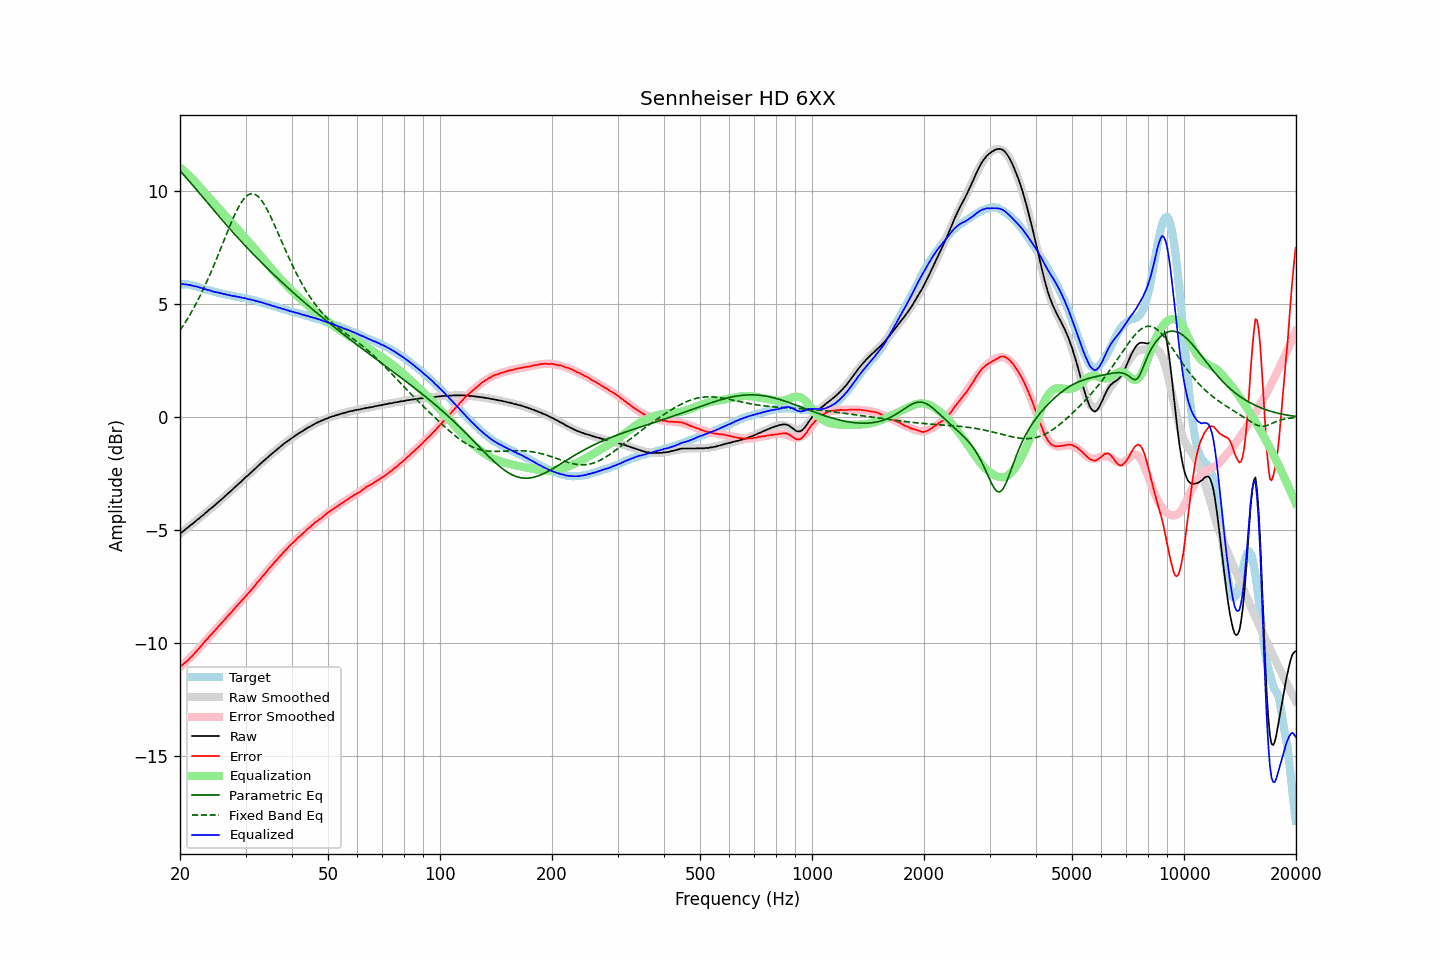

The data file committed next to this chart (first rows):
frequency, raw, error, smoothed, error_smoothed, equalization, parametric_eq, fixed_band_eq, equalized_raw, equalized_smoothed, target
20.00, -5.15, -11.04, -5.15, -11.06, 11.06, 10.91, 3.85, 5.91, 5.91, 5.89
20.20, -5.09, -10.98, -5.09, -10.99, 10.99, 10.83, 3.95, 5.90, 5.90, 5.88
20.40, -5.04, -10.93, -5.04, -10.93, 10.93, 10.75, 4.06, 5.89, 5.89, 5.88
20.61, -4.98, -10.87, -4.98, -10.86, 10.86, 10.67, 4.17, 5.88, 5.88, 5.88
20.81, -4.92, -10.81, -4.93, -10.80, 10.80, 10.59, 4.28, 5.87, 5.87, 5.88
21.02, -4.87, -10.76, -4.87, -10.73, 10.73, 10.51, 4.39, 5.86, 5.86, 5.88
21.23, -4.80, -10.66, -4.81, -10.66, 10.66, 10.42, 4.51, 5.86, 5.85, 5.86
21.44, -4.75, -10.60, -4.75, -10.59, 10.59, 10.34, 4.64, 5.84, 5.83, 5.85
21.66, -4.70, -10.53, -4.70, -10.52, 10.52, 10.26, 4.76, 5.81, 5.82, 5.83
21.87, -4.64, -10.45, -4.64, -10.44, 10.44, 10.17, 4.89, 5.80, 5.80, 5.81
22.09, -4.58, -10.38, -4.58, -10.37, 10.37, 10.09, 5.02, 5.79, 5.79, 5.80
22.31, -4.52, -10.29, -4.52, -10.29, 10.29, 10.00, 5.16, 5.77, 5.77, 5.77
22.54, -4.47, -10.22, -4.47, -10.21, 10.21, 9.92, 5.30, 5.74, 5.75, 5.75
22.76, -4.40, -10.13, -4.41, -10.13, 10.13, 9.84, 5.44, 5.73, 5.73, 5.73
22.99, -4.35, -10.05, -4.35, -10.05, 10.05, 9.75, 5.59, 5.70, 5.70, 5.70
23.22, -4.29, -9.96, -4.29, -9.97, 9.97, 9.67, 5.74, 5.68, 5.68, 5.67
23.45, -4.22, -9.87, -4.23, -9.89, 9.89, 9.58, 5.89, 5.67, 5.66, 5.65
23.69, -4.17, -9.81, -4.17, -9.81, 9.81, 9.50, 6.05, 5.63, 5.64, 5.64
23.92, -4.10, -9.72, -4.11, -9.73, 9.73, 9.41, 6.21, 5.63, 5.62, 5.61
24.16, -4.04, -9.65, -4.05, -9.65, 9.65, 9.33, 6.37, 5.60, 5.60, 5.60
24.40, -3.99, -9.57, -3.99, -9.57, 9.57, 9.24, 6.54, 5.58, 5.58, 5.58
24.65, -3.93, -9.49, -3.93, -9.49, 9.49, 9.16, 6.71, 5.55, 5.56, 5.56
24.89, -3.87, -9.41, -3.87, -9.41, 9.41, 9.08, 6.88, 5.54, 5.54, 5.54
25.14, -3.80, -9.33, -3.81, -9.33, 9.33, 8.99, 7.05, 5.53, 5.52, 5.53
25.39, -3.74, -9.25, -3.74, -9.25, 9.25, 8.91, 7.23, 5.51, 5.51, 5.51
25.65, -3.68, -9.18, -3.68, -9.17, 9.17, 8.83, 7.41, 5.49, 5.49, 5.50
25.91, -3.62, -9.09, -3.62, -9.10, 9.10, 8.74, 7.58, 5.47, 5.48, 5.47
26.16, -3.56, -9.02, -3.56, -9.02, 9.02, 8.66, 7.76, 5.46, 5.46, 5.45
26.43, -3.49, -8.94, -3.49, -8.94, 8.94, 8.58, 7.94, 5.44, 5.44, 5.44
26.69, -3.43, -8.85, -3.43, -8.86, 8.86, 8.50, 8.12, 5.43, 5.43, 5.42
26.96, -3.36, -8.77, -3.37, -8.78, 8.78, 8.42, 8.29, 5.41, 5.41, 5.41
27.23, -3.30, -8.70, -3.30, -8.70, 8.70, 8.34, 8.46, 5.39, 5.40, 5.40
27.50, -3.24, -8.63, -3.24, -8.62, 8.62, 8.26, 8.63, 5.38, 5.38, 5.39
27.77, -3.17, -8.54, -3.17, -8.54, 8.54, 8.18, 8.79, 5.37, 5.37, 5.37
28.05, -3.10, -8.46, -3.11, -8.46, 8.46, 8.10, 8.95, 5.36, 5.35, 5.36
28.33, -3.04, -8.38, -3.04, -8.38, 8.38, 8.02, 9.10, 5.34, 5.34, 5.33
28.62, -2.97, -8.30, -2.98, -8.30, 8.30, 7.94, 9.24, 5.33, 5.33, 5.32
28.90, -2.91, -8.22, -2.91, -8.23, 8.23, 7.86, 9.37, 5.31, 5.31, 5.31
29.19, -2.85, -8.14, -2.85, -8.15, 8.15, 7.79, 9.49, 5.29, 5.30, 5.29
29.48, -2.78, -8.07, -2.78, -8.07, 8.07, 7.71, 9.59, 5.28, 5.28, 5.29
29.78, -2.71, -7.99, -2.72, -7.99, 7.99, 7.63, 9.68, 5.27, 5.27, 5.27
30.08, -2.64, -7.91, -2.65, -7.91, 7.91, 7.56, 9.76, 5.26, 5.26, 5.26
30.38, -2.59, -7.83, -2.59, -7.83, 7.83, 7.48, 9.82, 5.23, 5.24, 5.24
30.68, -2.52, -7.75, -2.52, -7.74, 7.74, 7.41, 9.86, 5.22, 5.22, 5.23
30.99, -2.45, -7.66, -2.45, -7.66, 7.66, 7.33, 9.88, 5.21, 5.21, 5.21
31.30, -2.39, -7.59, -2.39, -7.58, 7.58, 7.26, 9.89, 5.19, 5.19, 5.19
31.61, -2.32, -7.50, -2.32, -7.50, 7.50, 7.18, 9.88, 5.17, 5.17, 5.18
31.93, -2.26, -7.42, -2.26, -7.41, 7.41, 7.11, 9.85, 5.15, 5.15, 5.16
32.24, -2.19, -7.32, -2.19, -7.33, 7.33, 7.04, 9.80, 5.14, 5.14, 5.13
32.57, -2.12, -7.24, -2.13, -7.24, 7.24, 6.97, 9.74, 5.12, 5.11, 5.11
32.89, -2.06, -7.16, -2.06, -7.16, 7.16, 6.89, 9.66, 5.09, 5.09, 5.10
33.22, -1.99, -7.06, -2.00, -7.07, 7.07, 6.82, 9.57, 5.08, 5.07, 5.07
33.55, -1.93, -6.99, -1.93, -6.99, 6.99, 6.75, 9.46, 5.05, 5.05, 5.05
33.89, -1.87, -6.90, -1.87, -6.90, 6.90, 6.68, 9.34, 5.03, 5.03, 5.03
34.23, -1.81, -6.82, -1.81, -6.82, 6.82, 6.61, 9.21, 5.00, 5.01, 5.01
34.57, -1.74, -6.73, -1.75, -6.73, 6.73, 6.54, 9.08, 4.99, 4.99, 4.98
34.92, -1.68, -6.64, -1.68, -6.65, 6.65, 6.47, 8.93, 4.97, 4.97, 4.96
35.27, -1.62, -6.57, -1.62, -6.57, 6.57, 6.40, 8.78, 4.94, 4.94, 4.95
35.62, -1.56, -6.49, -1.56, -6.48, 6.48, 6.34, 8.63, 4.92, 4.92, 4.92
35.97, -1.50, -6.40, -1.50, -6.40, 6.40, 6.27, 8.47, 4.90, 4.90, 4.90
... 635 more rows
